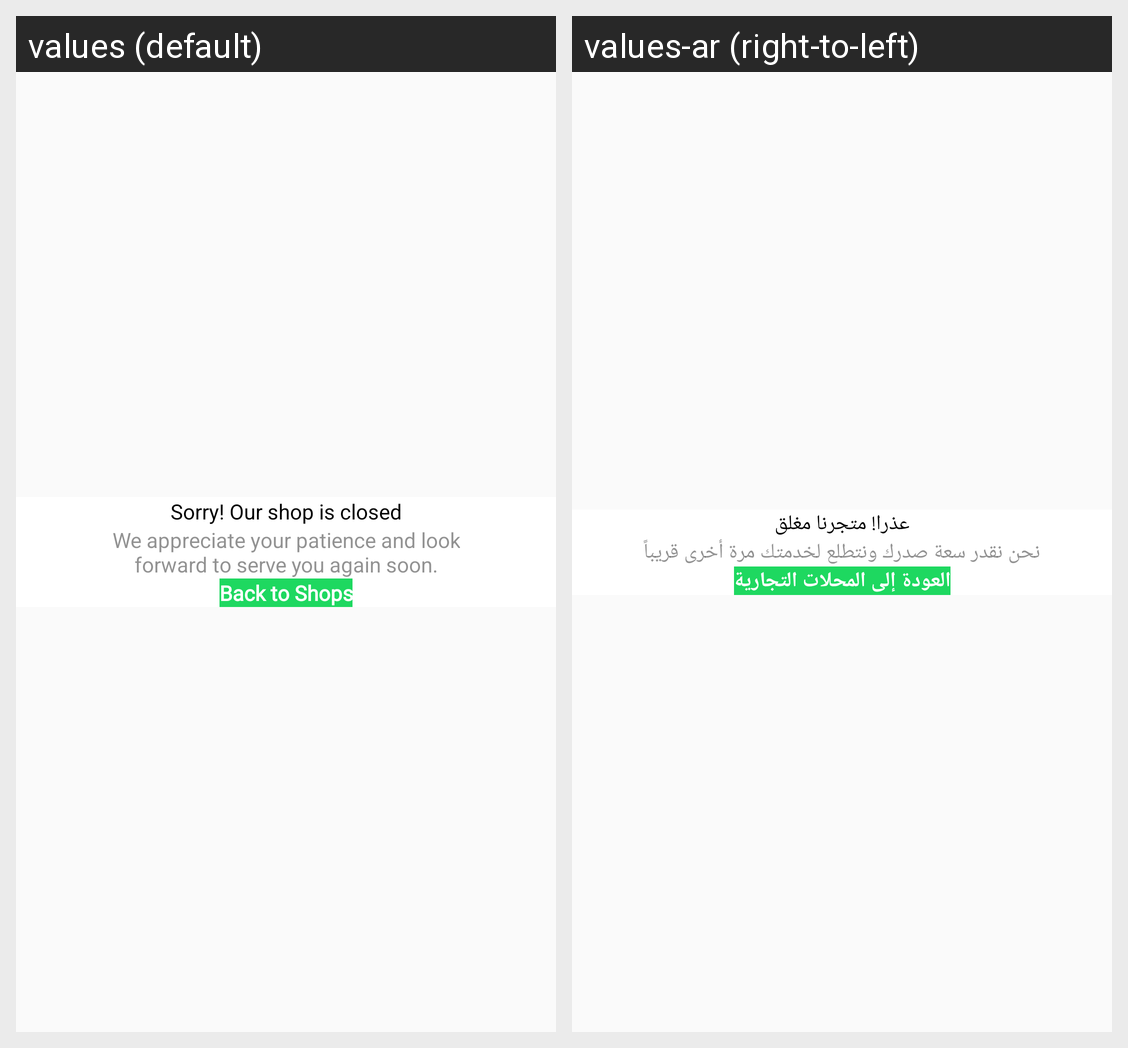

Translations of the strings shown on this Android screen, per locale in the grid:
Android screen res/layout/shop_open_dialog.xml rendered under 2 locales, left to right: values (default), values-ar (right-to-left). Device: Nexus 5 (rendered at 1080×1920; each locale shown at half size, 540×960, under a caption strip naming it); theme AppTheme.
Strings drawn on this screen, with the default value and each locale's value (text and hints the layout hard-codes, and strings that could not be matched under every locale, appear in the picture but are not listed):

sorry_our_shop_is_closed
  values: Sorry! Our shop is closed
  values-ar: عذرا! متجرنا مغلق

we_appreciate_your_patience_and_look_nforward_to_serve_you_again_soon
  values: We appreciate your patience and look
      forward to serve you again soon.
  values-ar: نحن نقدر سعة صدرك ونتطلع لخدمتك مرة أخرى قريباً

back_to_shops
  values: Back to Shops
  values-ar: العودة إلى المحلات التجارية
